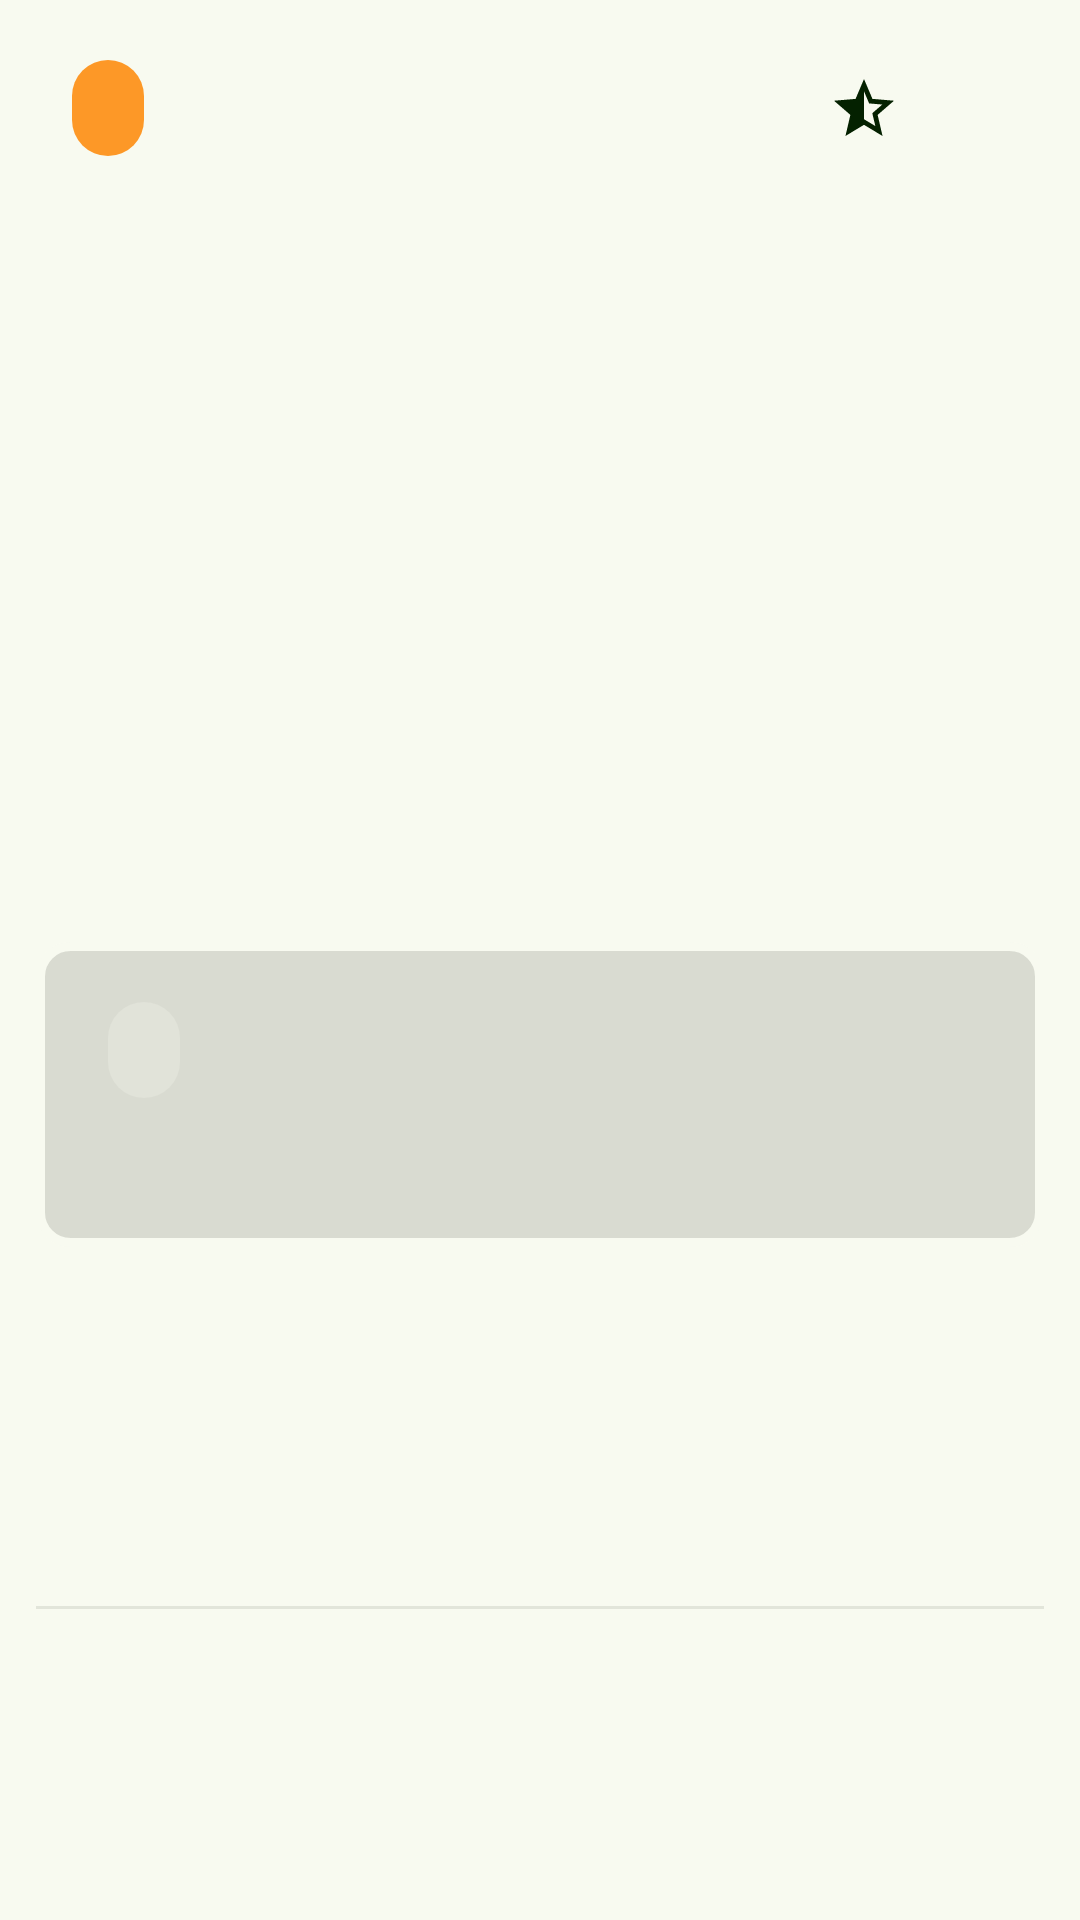

Produce the Android XML layout that renders to this screen, including the resource entries it uses.
<!-- AndroidManifest.xml: application theme Theme.MusicCommunityApp -->
<!-- res/layout/recommendation_item_row.xml -->
<?xml version="1.0" encoding="utf-8"?>
<layout xmlns:tools="http://schemas.android.com/tools"
    xmlns:android="http://schemas.android.com/apk/res/android"
    xmlns:app="http://schemas.android.com/apk/res-auto">

    <androidx.constraintlayout.widget.ConstraintLayout
        android:id="@+id/clRecommendation"
        android:layout_width="match_parent"
        android:layout_height="wrap_content">

        <com.google.android.material.chip.Chip
            android:id="@+id/tvRecommendationChip"
            android:layout_width="0dp"
            android:layout_height="wrap_content"
            android:layout_marginStart="12dp"
            android:layout_marginTop="12dp"
            android:backgroundTint="@color/recommendationColor"
            android:textAlignment="center"
            android:textColor="@color/onPrimaryColor"
            app:layout_constraintStart_toStartOf="parent"
            app:layout_constraintTop_toTopOf="parent"
            tools:text="@string/chip_post" />

        <ImageView
            android:id="@+id/ivRating"
            android:layout_width="wrap_content"
            android:layout_height="wrap_content"
            app:layout_constraintBottom_toBottomOf="@+id/tvRecommendationRating"
            app:layout_constraintEnd_toStartOf="@+id/tvRecommendationRating"
            app:layout_constraintTop_toTopOf="@+id/tvRecommendationRating"
            app:srcCompat="@drawable/ic_rating_recommendation" />

        <TextView
            android:id="@+id/tvRecommendationRating"
            android:layout_width="0dp"
            android:layout_height="wrap_content"
            android:layout_marginEnd="48dp"
            android:ellipsize="end"
            android:maxLines="2"
            android:textAppearance="?attr/textAppearanceTitleMedium"
            android:textColor="@color/onSurfaceColor"
            app:layout_constraintBottom_toBottomOf="@+id/tvRecommendationChip"
            app:layout_constraintEnd_toStartOf="@+id/tvRecCreationDate"
            app:layout_constraintTop_toTopOf="@+id/tvRecommendationChip"
            tools:text="@string/chip_rating" />


        <TextView
            android:id="@+id/tvRecommendationTitle"
            android:layout_width="0dp"
            android:layout_height="wrap_content"
            android:layout_marginStart="12dp"
            android:layout_marginTop="8dp"
            android:layout_marginEnd="12dp"
            android:ellipsize="end"
            android:maxLines="2"
            android:textAppearance="?attr/textAppearanceTitleMedium"
            android:textColor="@color/onSurfaceColor"
            app:layout_constraintEnd_toEndOf="parent"
            app:layout_constraintStart_toStartOf="parent"
            app:layout_constraintTop_toBottomOf="@+id/tvRecommendationChip"
            tools:text="@string/post_title_tools" />

        <androidx.constraintlayout.widget.ConstraintLayout
            android:id="@+id/clPost"
            android:layout_width="0dp"
            android:layout_height="wrap_content"
            android:layout_marginTop="8dp"
            android:layout_marginBottom="8dp"
            android:background="@drawable/recommendation_post_background"
            app:layout_constraintBottom_toBottomOf="parent"
            app:layout_constraintEnd_toEndOf="@+id/tvRecommendationTitle"
            app:layout_constraintStart_toStartOf="@+id/tvRecommendationTitle"
            app:layout_constraintTop_toBottomOf="@+id/tvRecommendationTitle">

            <com.google.android.material.chip.Chip
                android:id="@+id/tvPostChip"
                android:layout_width="0dp"
                android:layout_height="wrap_content"
                android:layout_marginStart="12dp"
                android:layout_marginTop="12dp"
                android:textAlignment="center"
                android:textColor="@color/onPrimaryColor"
                app:layout_constraintStart_toStartOf="parent"
                app:layout_constraintTop_toTopOf="parent"
                tools:text="@string/chip_post" />

            <TextView
                android:id="@+id/tvPostTitle"
                android:layout_width="0dp"
                android:layout_height="wrap_content"
                android:layout_marginStart="12dp"
                android:layout_marginBottom="12dp"
                android:layout_marginTop="8dp"
                android:layout_marginEnd="12dp"
                android:ellipsize="end"
                android:maxLines="2"
                android:textAppearance="?attr/textAppearanceTitleMedium"
                android:textColor="@color/onSurfaceColor"
                app:layout_constraintBottom_toBottomOf="parent"
                app:layout_constraintEnd_toEndOf="parent"
                app:layout_constraintStart_toStartOf="parent"
                app:layout_constraintTop_toBottomOf="@+id/tvPostChip"
                tools:text="@string/post_title_tools" />

            <TextView
                android:id="@+id/tvCreationDate"
                android:layout_width="0dp"
                android:layout_height="wrap_content"
                android:layout_marginEnd="12dp"
                android:textAppearance="?attr/textAppearanceBodySmall"
                android:textColor="@color/onSurfaceColor"
                app:layout_constraintBottom_toBottomOf="@+id/tvPostChip"
                app:layout_constraintEnd_toEndOf="parent"
                app:layout_constraintTop_toTopOf="@+id/tvPostChip"
                tools:text="@string/post_creation_date_tools" />

        </androidx.constraintlayout.widget.ConstraintLayout>

        <View
            android:id="@+id/divider"
            android:layout_width="0dp"
            android:layout_height="1dp"
            android:layout_marginStart="12dp"
            android:layout_marginTop="16dp"
            android:layout_marginEnd="12dp"
            android:background="?android:attr/listDivider"
            android:backgroundTint="@color/onSurfaceVariantColor"
            app:layout_constraintBottom_toBottomOf="parent"
            app:layout_constraintEnd_toEndOf="parent"
            app:layout_constraintStart_toStartOf="parent"
            app:layout_constraintTop_toBottomOf="@+id/clPost" />

        <TextView
            android:id="@+id/tvRecCreationDate"
            android:layout_width="0dp"
            android:layout_height="wrap_content"
            android:layout_marginTop="12dp"
            android:layout_marginEnd="12dp"
            android:textAppearance="?attr/textAppearanceBodySmall"
            android:textColor="@color/onSurfaceColor"
            app:layout_constraintBottom_toBottomOf="@+id/tvRecommendationChip"
            app:layout_constraintEnd_toEndOf="parent"
            app:layout_constraintTop_toTopOf="parent"
            tools:text="@string/post_creation_date_tools" />

    </androidx.constraintlayout.widget.ConstraintLayout>


</layout>
<!-- resources referenced by this layout -->
<resources>
  <color name="onPrimaryColor">#ffffff</color>
  <color name="onSurfaceColor">#1a1c18</color>
  <color name="onSurfaceVariantColor">#43483e</color>
  <color name="recommendationColor">#fd9827</color>
  <!-- drawable ic_rating_recommendation (drawable) -->
  <vector android:autoMirrored="true" android:height="24dp"
      android:tint="#042100" android:viewportHeight="24"
      android:viewportWidth="24" android:width="24dp" xmlns:android="http://schemas.android.com/apk/res/android">
      <path android:fillColor="@android:color/white" android:pathData="M22,9.24l-7.19,-0.62L12,2L9.19,8.63L2,9.24l5.46,4.73L5.82,21L12,17.27L18.18,21l-1.63,-7.03L22,9.24zM12,15.4V6.1l1.71,4.04l4.38,0.38l-3.32,2.88l1,4.28L12,15.4z"/>
  </vector>
  <!-- drawable recommendation_post_background (drawable) -->
  <?xml version="1.0" encoding="UTF-8"?>
  <shape xmlns:android="http://schemas.android.com/apk/res/android">
      <solid android:color="@color/surfaceDimColor"/>
      <stroke android:width="3dp" android:color="@color/surfaceBrightColor" />
      <corners android:radius="10dp"/>
      <padding android:left="0dp" android:top="0dp" android:right="0dp" android:bottom="0dp" />
  </shape>
  <string name="chip_post">#%1$d %2$s</string>
  <string name="chip_rating">%1$.1f / 10</string>
  <string name="post_creation_date_tools">99/99/99</string>
  <string name="post_title_tools">This is a very very very very very long title for a post that i want to publish on this social network</string>
  <color name="surfaceDimColor">#d9dbd1</color>
  <color name="surfaceBrightColor">#f8faf0</color>
  <color name="primaryColor">#386a20</color>
  <color name="onPrimaryContainerColor">#042100</color>
  <color name="secondaryColor">#55624c</color>
  <color name="surfaceColor">#f8faf0</color>
  <color name="errorColor">#b3261e</color>
  <color name="primaryContainerColor">#b7f397</color>
  <color name="secondaryContainerColor">#d9e7cb</color>
  <color name="onSecondaryContainerColor">#131f0d</color>
  <color name="tertiaryColor">#19686a</color>
  <color name="onTertiaryColor">#ffffff</color>
  <color name="tertiaryContainerColor">#a8eff0</color>
  <color name="onTertiaryContainerColor">#002021</color>
  <color name="outlineColor">#74796d</color>
  <color name="errorContainerColor">#f9dedc</color>
  <color name="onErrorContainerColor">#410e0b</color>
</resources>
